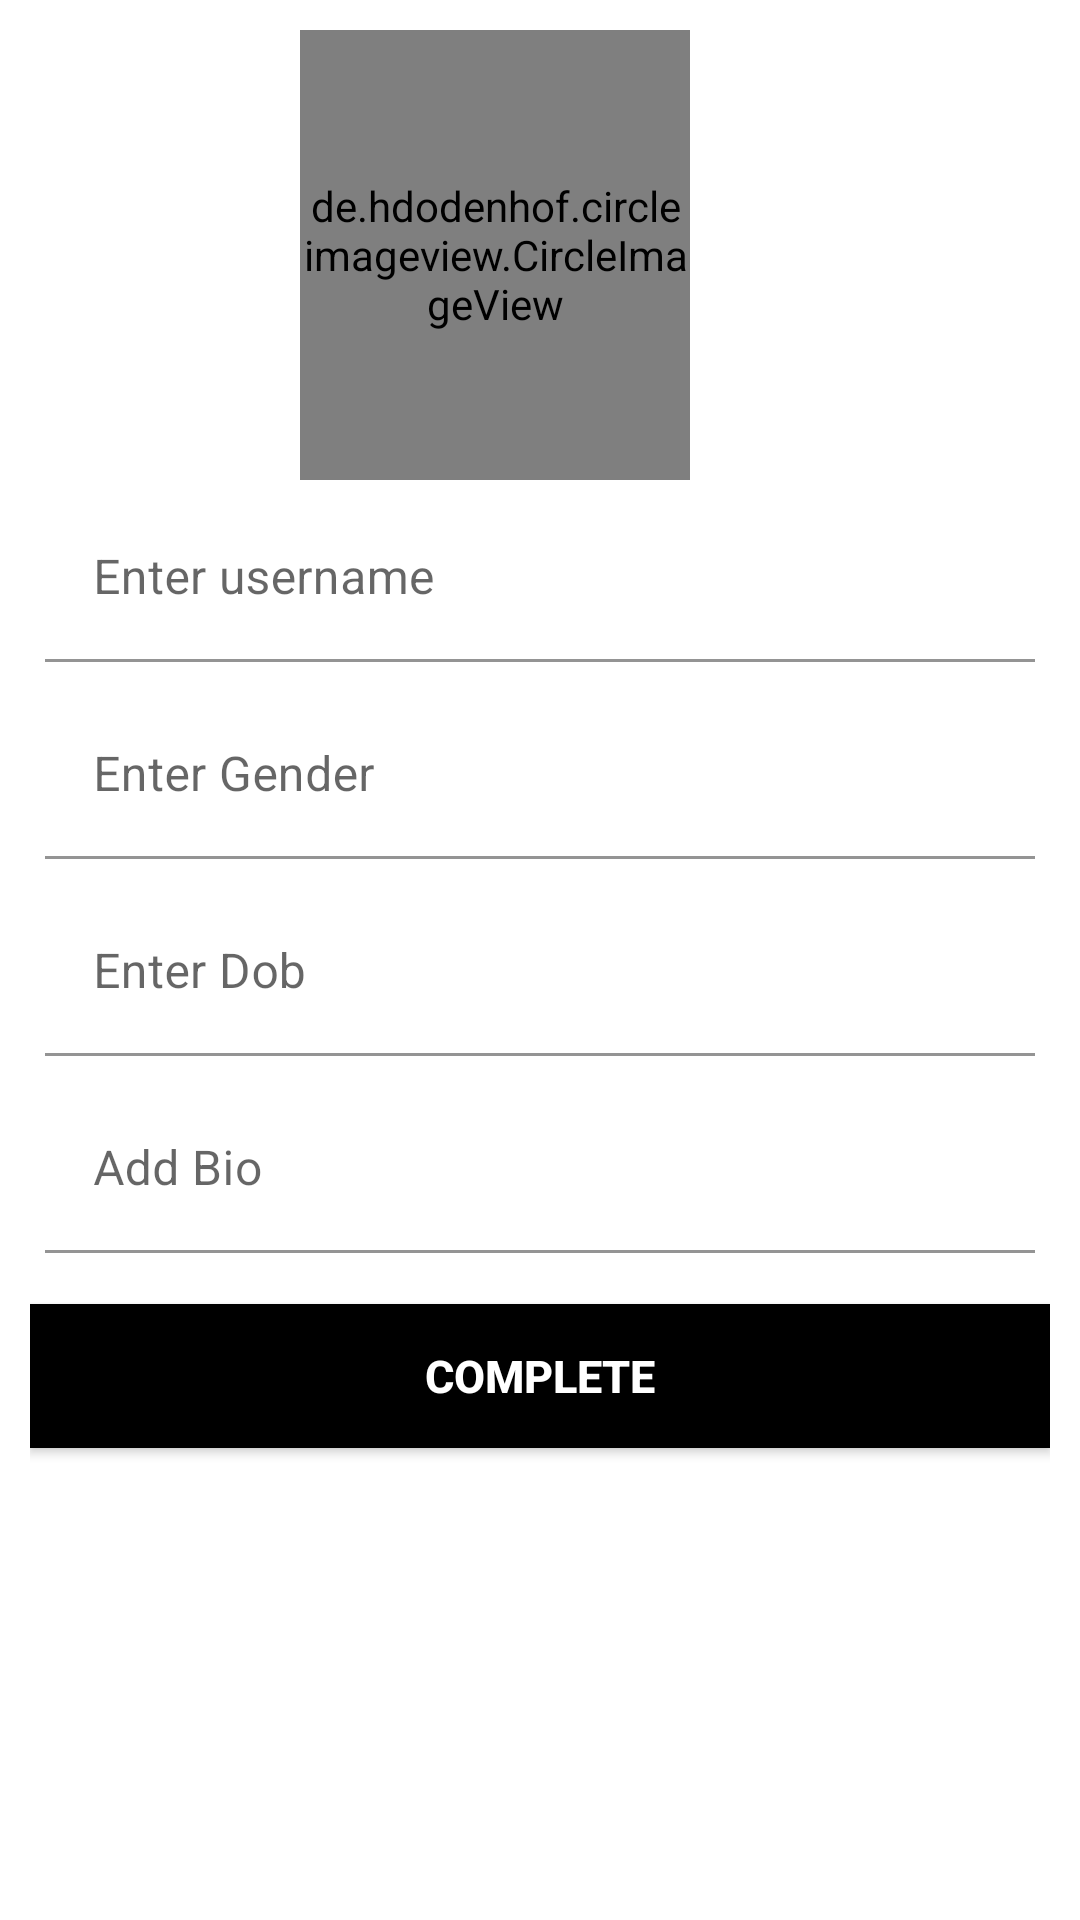

The Android layout XML behind this screen, and the referenced resources:
<!-- AndroidManifest.xml: application theme Theme.InstaMate -->
<!-- res/layout/activity_registration_users.xml -->
<?xml version="1.0" encoding="utf-8"?>
<ScrollView xmlns:android="http://schemas.android.com/apk/res/android"
    xmlns:app="http://schemas.android.com/apk/res-auto"
    xmlns:tools="http://schemas.android.com/tools"
    android:layout_width="match_parent"
    android:layout_height="match_parent"
    tools:context=".Registration_users"
    android:orientation="vertical">
    <RelativeLayout
        android:layout_width="match_parent"
        android:layout_height="match_parent"
        android:padding="10dp"
        android:gravity="center">

        <androidx.constraintlayout.widget.ConstraintLayout
            android:id="@+id/cons"
            android:layout_width="match_parent"
            android:layout_height="150dp">

            <de.hdodenhof.circleimageview.CircleImageView
                android:id="@+id/profile_pic"
                android:layout_width="130dp"
                android:layout_height="0dp"
                android:layout_centerHorizontal="true"
                android:layout_marginEnd="120dp"
                android:src="@drawable/ic_launcher_background"


                app:civ_border_color="#000"
                app:civ_border_width="3dp"
                app:layout_constraintBottom_toBottomOf="parent"
                app:layout_constraintEnd_toEndOf="parent"
                app:layout_constraintTop_toTopOf="parent" />

            <ImageView
                android:id="@+id/imageView"
                android:layout_width="40dp"
                android:layout_height="40dp"
                android:layout_marginBottom="16dp"
                android:src="@drawable/add_profile"
                app:layout_constraintBottom_toBottomOf="parent"
                app:layout_constraintEnd_toEndOf="@+id/profile_pic" />
        </androidx.constraintlayout.widget.ConstraintLayout>

        <com.google.android.material.textfield.TextInputLayout
            android:layout_width="match_parent"
            android:layout_height="wrap_content"
            android:hint="Enter username"
            android:id="@+id/username_l"
            app:hintTextColor="#000"
            app:boxBackgroundColor="#fff"
            android:layout_below="@+id/cons"
            android:layout_margin="5dp"
            >
            <com.google.android.material.textfield.TextInputEditText
                android:layout_width="match_parent"
                android:id="@+id/username"
                android:textColor="#000"
                android:layout_height="wrap_content"
                android:inputType="textEmailAddress" />

        </com.google.android.material.textfield.TextInputLayout>
        <com.google.android.material.textfield.TextInputLayout
            android:layout_width="match_parent"
            android:layout_height="wrap_content"
            android:hint="Enter Gender"
            app:hintTextColor="#000"
            android:id="@+id/gender_l"
            app:boxBackgroundColor="#fff"
            android:layout_below="@+id/username_l"
            android:layout_margin="5dp"

            >
            <com.google.android.material.textfield.TextInputEditText
                android:layout_width="match_parent"
                android:id="@+id/gender"
                android:textColor="#000"
                android:layout_height="wrap_content"
                android:inputType="textEmailAddress" />

        </com.google.android.material.textfield.TextInputLayout>
        <com.google.android.material.textfield.TextInputLayout
            android:layout_width="match_parent"
            android:layout_height="wrap_content"
            android:hint="Enter Dob"
            android:id="@+id/dob_l"
            app:hintTextColor="#000"
            app:boxBackgroundColor="#fff"
            android:layout_margin="5dp"

            android:layout_below="@+id/gender_l"
            >
            <com.google.android.material.textfield.TextInputEditText
                android:layout_width="match_parent"
                android:id="@+id/dob"
                android:textColor="#000"
                android:layout_height="wrap_content"
                android:inputType="textEmailAddress" />

        </com.google.android.material.textfield.TextInputLayout>
        <com.google.android.material.textfield.TextInputLayout
            android:layout_width="match_parent"
            android:layout_height="wrap_content"
            android:layout_margin="5dp"
            android:id="@+id/bio_l"
            android:hint="Add Bio"
            app:hintTextColor="#000"
            app:boxBackgroundColor="#fff"
            android:layout_below="@id/dob_l"
            >
            <com.google.android.material.textfield.TextInputEditText
                android:layout_width="match_parent"
                android:id="@+id/bio"
                android:textColor="#000"
                android:layout_height="wrap_content"
                android:inputType="textEmailAddress" />

        </com.google.android.material.textfield.TextInputLayout>





        <androidx.appcompat.widget.AppCompatButton
            android:layout_width="match_parent"
            android:layout_height="wrap_content"
            android:text="Complete"
            android:textColor="#fff"
            android:layout_below="@+id/bio_l"
            android:id="@+id/complete"
            android:textStyle="bold"
            android:textSize="15sp"
            android:background="@color/color_theme"
            android:layout_marginTop="12dp"
            android:layout_marginBottom="10dp"/>

    </RelativeLayout>




</ScrollView>
<!-- resources referenced by this layout -->
<resources>
  <color name="color_theme">#000000</color>
  <style name="Theme.InstaMate" parent="Theme.MaterialComponents.DayNight.NoActionBar">
          
          <item name="colorPrimary">@color/purple_500</item>
          <item name="colorPrimaryVariant">@color/purple_700</item>
          <item name="colorOnPrimary">@color/white</item>
          
          <item name="colorSecondary">@color/teal_200</item>
          <item name="colorSecondaryVariant">@color/teal_700</item>
          <item name="colorOnSecondary">@color/black</item>
          
          <item name="android:statusBarColor">@color/black</item>
          
      </style>
  <color name="purple_500">#FF6200EE</color>
  <color name="purple_700">#FF3700B3</color>
  <color name="white">#FFFFFFFF</color>
  <color name="teal_200">#FF03DAC5</color>
  <color name="teal_700">#FF018786</color>
  <color name="black">#FF000000</color>
</resources>
